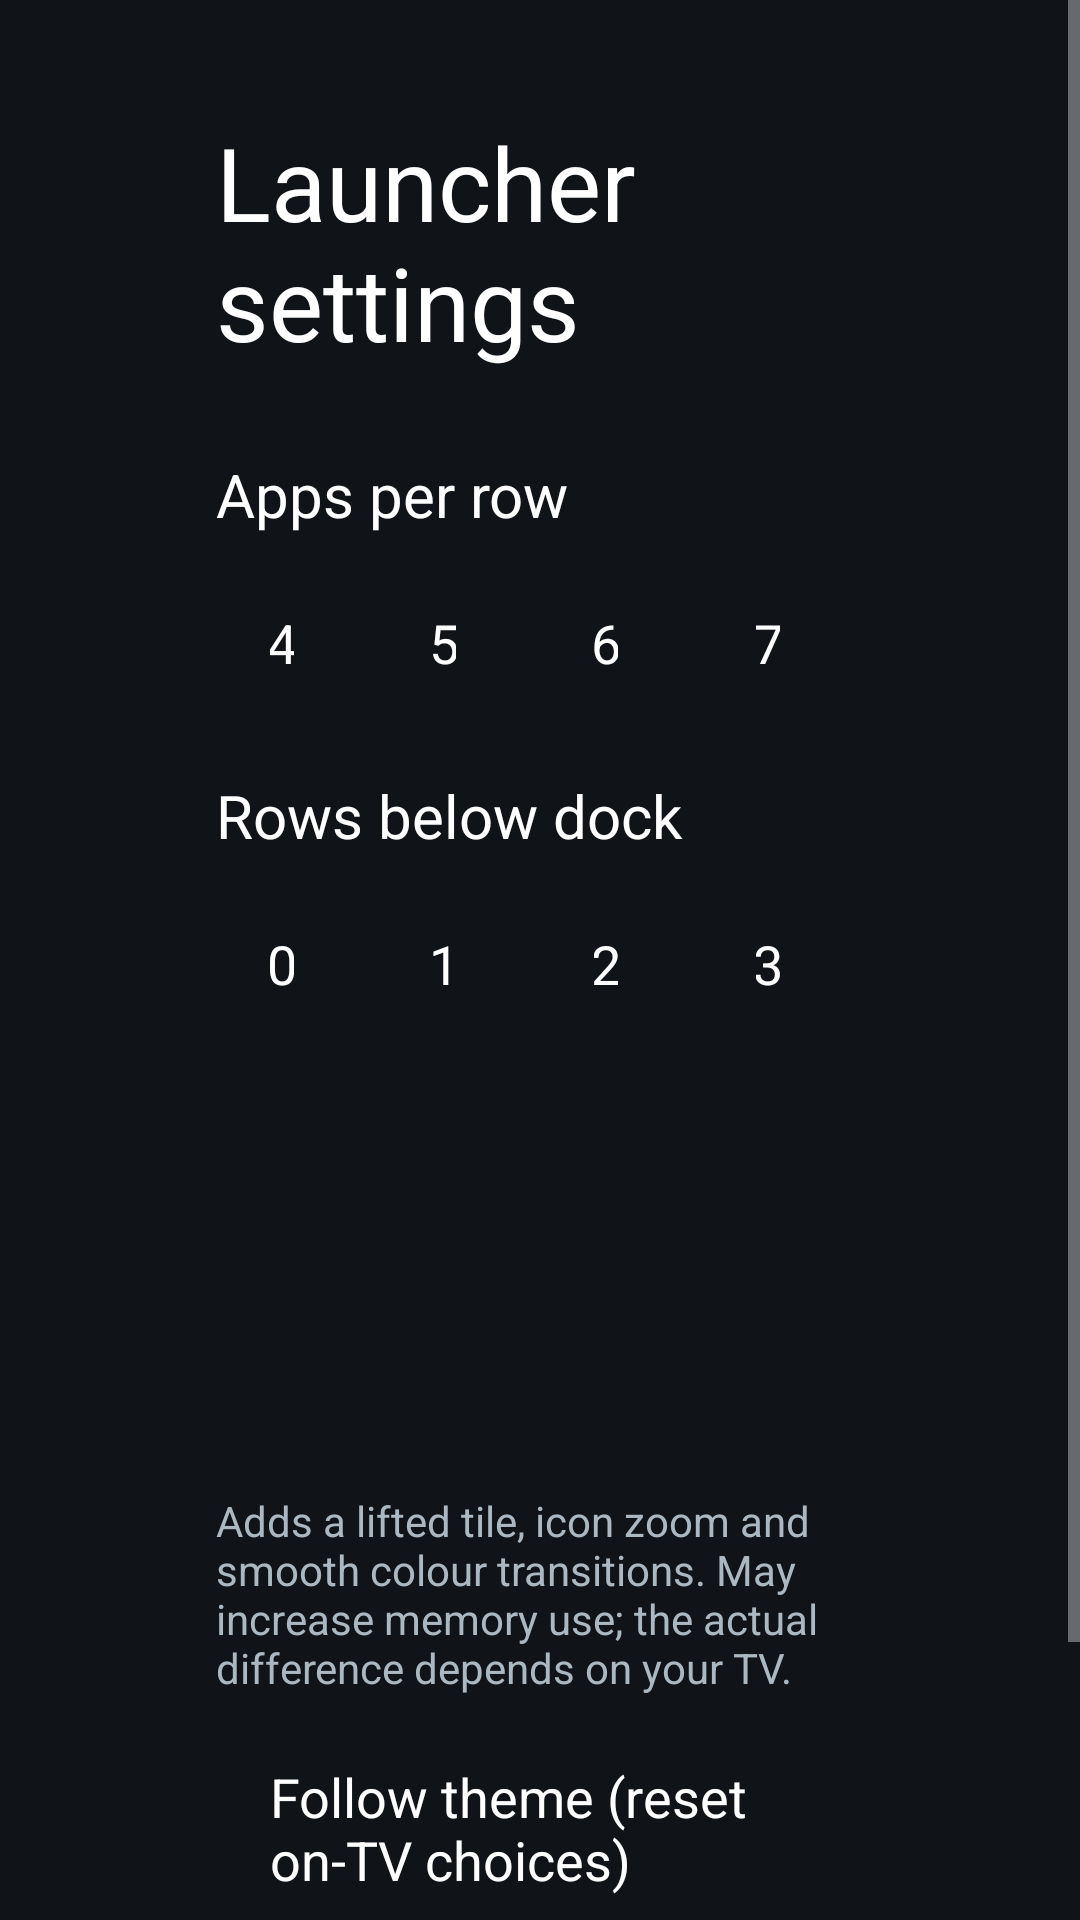

Reconstruct the res/layout file that produces this screen, plus the resources it refers to.
<!-- AndroidManifest.xml: application theme Theme.TvHome -->
<!-- res/layout/activity_launcher_settings.xml -->
<?xml version="1.0" encoding="utf-8"?>
<ScrollView xmlns:android="http://schemas.android.com/apk/res/android"
    android:layout_width="match_parent"
    android:layout_height="match_parent"
    android:background="#FF101419"
    android:fillViewport="true">

    <LinearLayout
        android:layout_width="match_parent"
        android:layout_height="wrap_content"
        android:orientation="vertical"
        android:paddingStart="72dp"
        android:paddingEnd="72dp"
        android:paddingTop="38dp"
        android:paddingBottom="38dp">

        <TextView
            android:layout_width="match_parent"
            android:layout_height="wrap_content"
            android:text="@string/launcher_settings"
            android:textColor="#FFFFFFFF"
            android:textSize="34sp" />

        <TextView
            android:layout_width="match_parent"
            android:layout_height="wrap_content"
            android:layout_marginTop="28dp"
            android:text="@string/columns_label"
            android:textColor="#FFFFFFFF"
            android:textSize="20sp" />

        <LinearLayout
            android:layout_width="match_parent"
            android:layout_height="wrap_content"
            android:layout_marginTop="10dp"
            android:orientation="horizontal">

            <TextView android:id="@+id/columns4" style="@style/SettingsColumnChoice" android:text="4" />
            <TextView android:id="@+id/columns5" style="@style/SettingsColumnChoice" android:text="5" />
            <TextView android:id="@+id/columns6" style="@style/SettingsColumnChoice" android:text="6" />
            <TextView android:id="@+id/columns7" style="@style/SettingsColumnChoice" android:text="7" />
        </LinearLayout>

        <TextView
            android:layout_width="match_parent"
            android:layout_height="wrap_content"
            android:layout_marginTop="18dp"
            android:text="@string/rows_below_dock_label"
            android:textColor="#FFFFFFFF"
            android:textSize="20sp" />

        <LinearLayout
            android:layout_width="match_parent"
            android:layout_height="wrap_content"
            android:layout_marginTop="10dp"
            android:orientation="horizontal">

            <TextView android:id="@+id/rows0" style="@style/SettingsColumnChoice" android:text="0" />
            <TextView android:id="@+id/rows1" style="@style/SettingsColumnChoice" android:text="1" />
            <TextView android:id="@+id/rows2" style="@style/SettingsColumnChoice" android:text="2" />
            <TextView android:id="@+id/rows3" style="@style/SettingsColumnChoice" android:text="3" />
        </LinearLayout>

        

        <TextView
            android:id="@+id/animationsChoice"
            style="@style/SettingsRow"
            android:layout_marginTop="28dp" />

        <TextView
            android:id="@+id/advancedChoice"
            style="@style/SettingsRow"
            android:layout_marginTop="10dp" />

        <TextView
            android:layout_width="match_parent"
            android:layout_height="wrap_content"
            android:layout_marginTop="8dp"
            android:text="@string/advanced_effects_warning"
            android:textColor="#FFACB8C1"
            android:textSize="14sp" />

        <TextView
            android:id="@+id/followThemeChoice"
            style="@style/SettingsRow"
            android:layout_marginTop="18dp"
            android:text="@string/follow_theme" />

        <TextView
            android:layout_width="match_parent"
            android:layout_height="wrap_content"
            android:layout_marginTop="7dp"
            android:text="@string/follow_theme_hint"
            android:textColor="#FFACB8C1"
            android:textSize="14sp" />

        
    </LinearLayout>
</ScrollView>
<!-- resources referenced by this layout -->
<resources>
  <string name="advanced_effects_warning">Adds a lifted tile, icon zoom and smooth colour transitions. May increase memory use; the actual difference depends on your TV.</string>
  <string name="columns_label">Apps per row</string>
  <string name="follow_theme">Follow theme (reset on-TV choices)</string>
  <string name="follow_theme_hint">Uses the current theme or built-in layout and motion settings. Pushing or resetting a theme also clears your on-TV choices.</string>
  <string name="launcher_settings">Launcher settings</string>
  <string name="rows_below_dock_label">Rows below dock</string>
  <style name="SettingsColumnChoice" parent="SettingsRow">
          <item name="android:layout_width">0dp</item>
          <item name="android:layout_weight">1</item>
          <item name="android:layout_marginEnd">10dp</item>
          <item name="android:gravity">center</item>
      </style>
  <style name="SettingsRow">
          <item name="android:layout_width">match_parent</item>
          <item name="android:layout_height">52dp</item>
          <item name="android:gravity">center_vertical</item>
          <item name="android:paddingStart">18dp</item>
          <item name="android:paddingEnd">18dp</item>
          <item name="android:background">@drawable/settings_choice_bg</item>
          <item name="android:textColor">#FFFFFFFF</item>
          <item name="android:textSize">18sp</item>
          <item name="android:focusable">true</item>
          <item name="android:clickable">true</item>
      </style>
  <style name="Theme.TvHome" parent="android:Theme.Material.NoActionBar.Fullscreen">
          <item name="android:windowBackground">@android:color/black</item>
          <item name="android:colorBackground">@android:color/black</item>
          <item name="android:windowAnimationStyle">@null</item>
      </style>
</resources>
